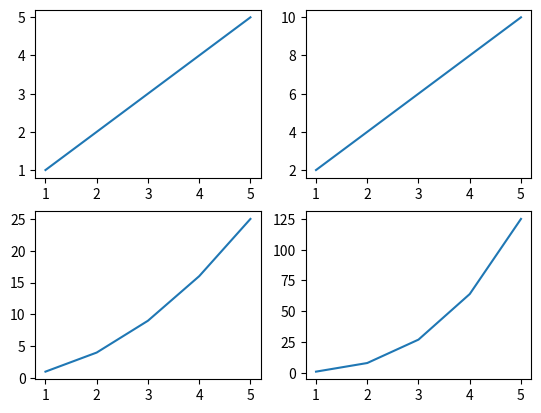

Python code for this plot: (Note: this script raises an exception after producing the figure.)
# importing packages
import numpy as np
import matplotlib.pyplot as plt

# create data
x=np.array([1, 2, 3, 4, 5])

# making subplots
fig, ax = plt.subplots(2, 2)

# set data with subplots and plot
ax[0, 0].plot(x, x)
ax[0, 1].plot(x, x*2)
ax[1, 0].plot(x, x*x)
ax[1, 1].plot(x, x*x*x)

# set the spacing between subplots
plt.subplot_tool()
plt.show()
